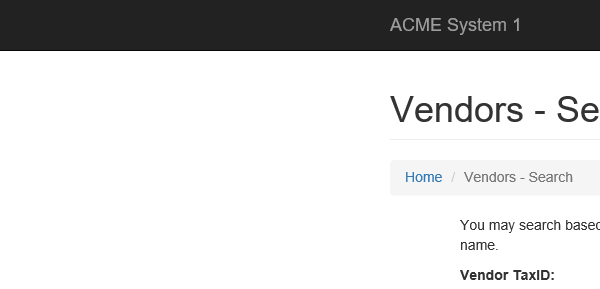
Task: Robotic Enterprise Framework
Workflow: System1_VendorExtract

Step 1: Attach Browser 'iexplore.exe ACME' in window 'ACME System 1 - Vendors - Search'

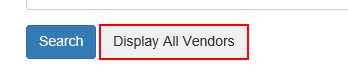
Step 2: click on the button

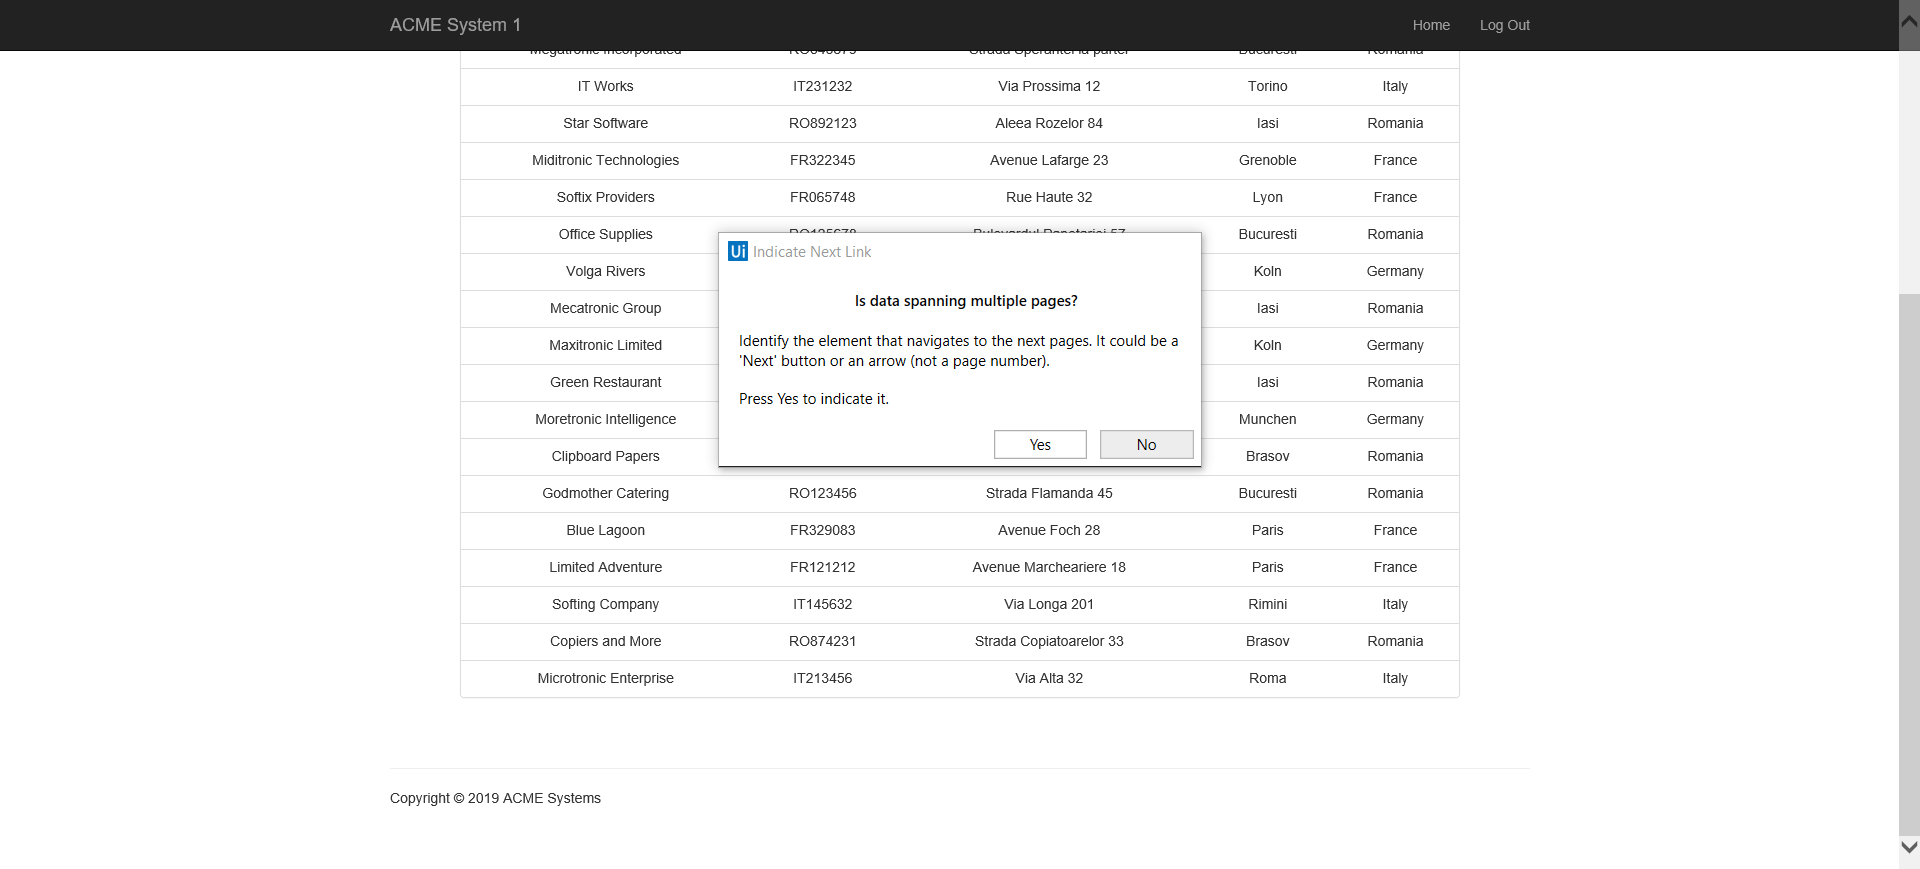
Step 3: Attach Browser 'ACMESyste Page' in window 'ACME System 1 - Vendors - Search Results'

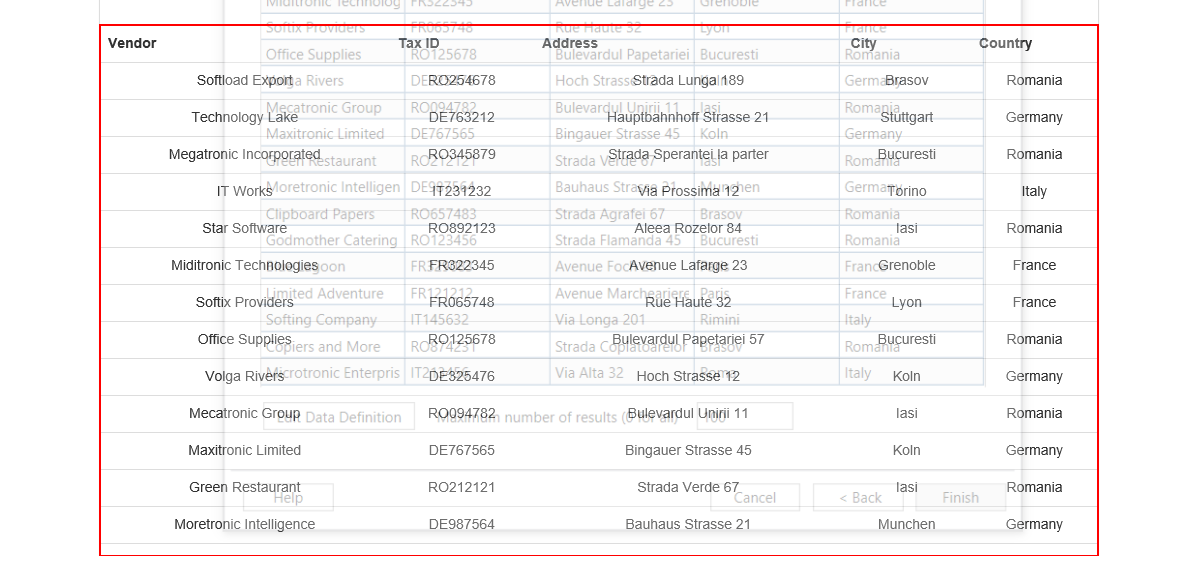
Step 4: get-text from the table